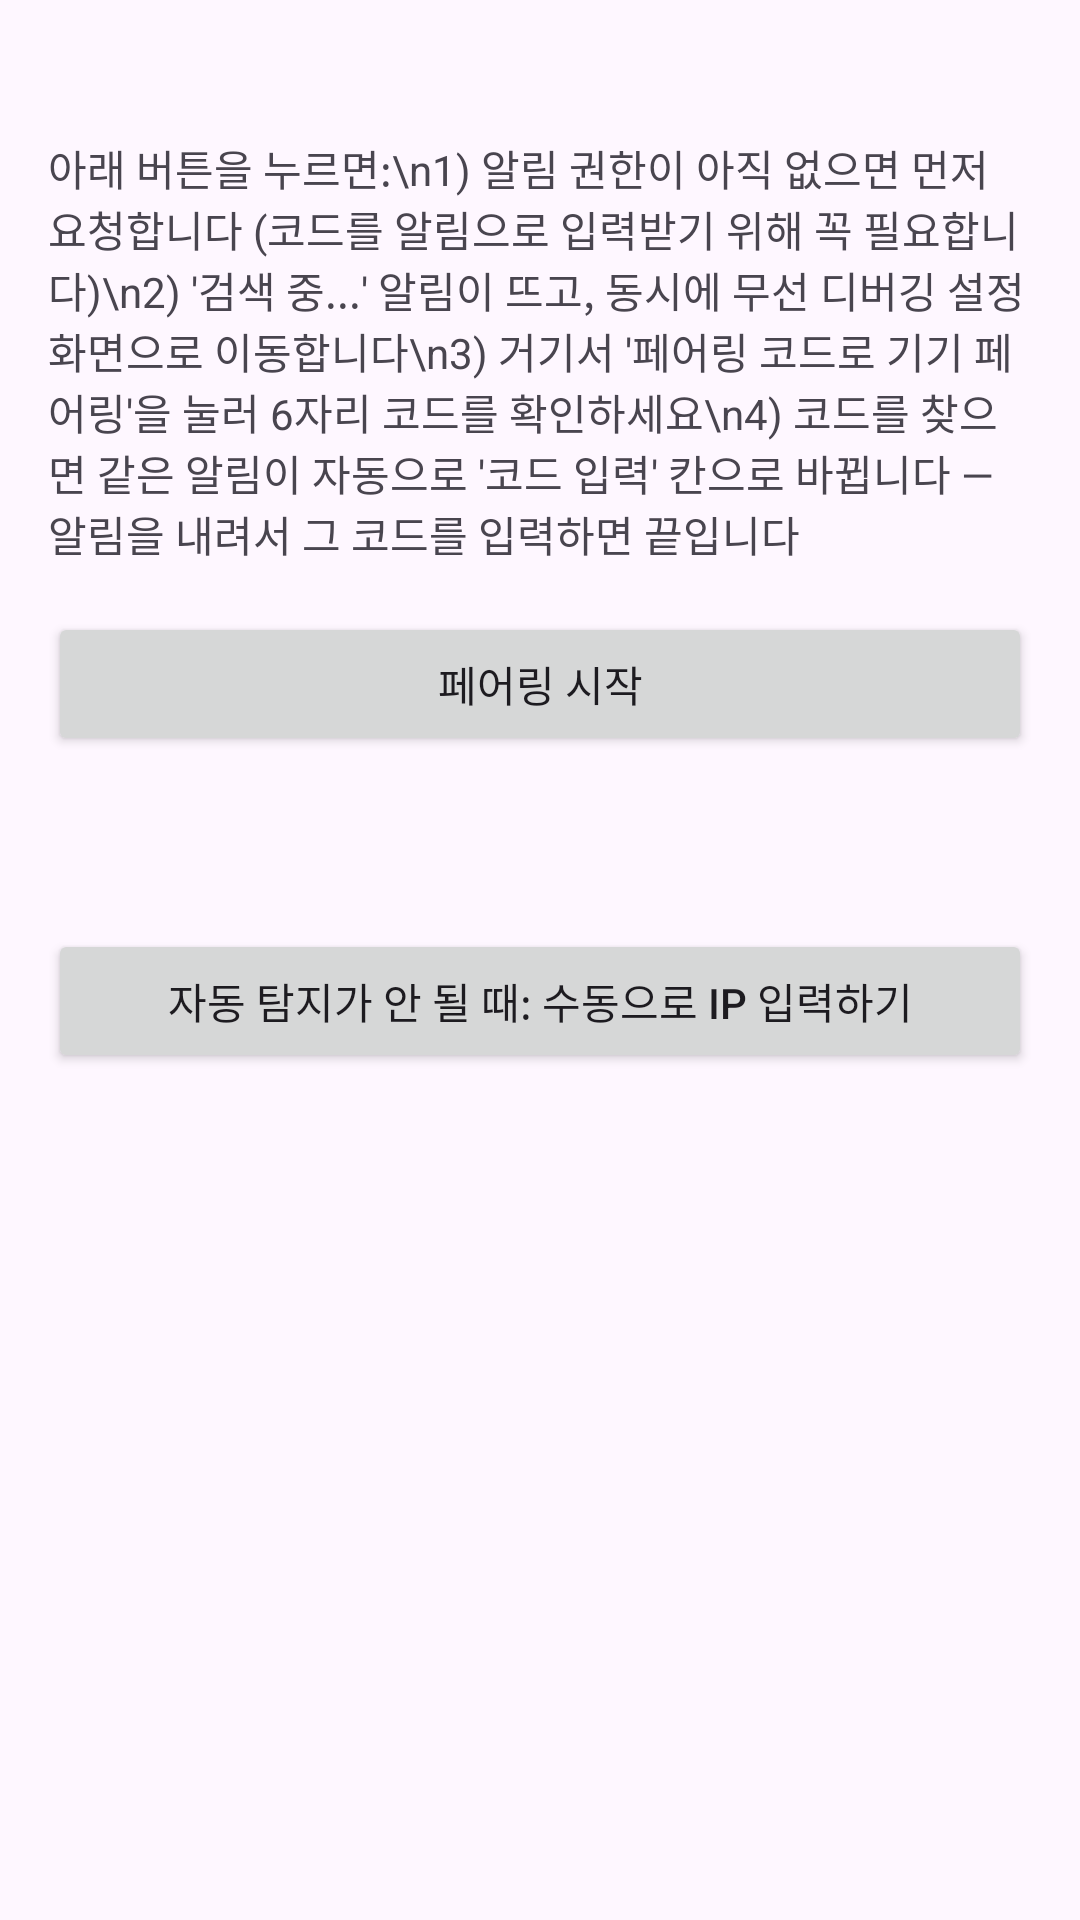

This screen was rendered from an Android layout file. Write that file and the resources it references.
<!-- AndroidManifest.xml: application theme Theme.Mtgakrpatcher -->
<!-- res/layout/activity_pairing.xml -->
<?xml version="1.0" encoding="utf-8"?>
<ScrollView xmlns:android="http://schemas.android.com/apk/res/android"
    android:layout_width="match_parent"
    android:layout_height="match_parent">

<LinearLayout
    android:layout_width="match_parent"
    android:layout_height="wrap_content"
    android:orientation="vertical"
    android:padding="16dp">

    <TextView
        android:id="@+id/devOptionsStatusText"
        android:layout_width="match_parent"
        android:layout_height="wrap_content"
        android:textSize="13sp"
        android:paddingBottom="12dp"
        android:text="" />

    <TextView
        android:layout_width="match_parent"
        android:layout_height="wrap_content"
        android:paddingBottom="16dp"
        android:text="아래 버튼을 누르면:\n1) 알림 권한이 아직 없으면 먼저 요청합니다 (코드를 알림으로 입력받기 위해 꼭 필요합니다)\n2) '검색 중...' 알림이 뜨고, 동시에 무선 디버깅 설정 화면으로 이동합니다\n3) 거기서 '페어링 코드로 기기 페어링'을 눌러 6자리 코드를 확인하세요\n4) 코드를 찾으면 같은 알림이 자동으로 '코드 입력' 칸으로 바뀝니다 — 알림을 내려서 그 코드를 입력하면 끝입니다" />

    <Button
        android:id="@+id/notifyInputButton"
        android:layout_width="match_parent"
        android:layout_height="wrap_content"
        android:layout_marginBottom="12dp"
        android:text="페어링 시작" />

    <TextView
        android:id="@+id/pairingStatusText"
        android:layout_width="match_parent"
        android:layout_height="wrap_content"
        android:layout_marginTop="4dp"
        android:textSize="13sp"
        android:fontFamily="monospace"
        android:text="" />

    <Button
        android:id="@+id/toggleManualButton"
        android:layout_width="match_parent"
        android:layout_height="wrap_content"
        android:layout_marginTop="24dp"
        android:text="자동 탐지가 안 될 때: 수동으로 IP 입력하기" />

    <LinearLayout
        android:id="@+id/manualSection"
        android:layout_width="match_parent"
        android:layout_height="wrap_content"
        android:orientation="vertical"
        android:visibility="gone">

        <TextView
            android:layout_width="match_parent"
            android:layout_height="wrap_content"
            android:layout_marginTop="12dp"
            android:text="1단계: 페어링 코드로 기기 페어링 화면에 표시된 IP:포트와 코드를 입력하세요."
            android:paddingBottom="8dp" />

        <EditText
            android:id="@+id/pairHostPortInput"
            android:layout_width="match_parent"
            android:layout_height="wrap_content"
            android:hint="페어링 IP:포트 (예: 192.168.0.5:41235)"
            android:inputType="text" />

        <EditText
            android:id="@+id/manualPairCodeInput"
            android:layout_width="match_parent"
            android:layout_height="wrap_content"
            android:hint="페어링 코드 (6자리 숫자)"
            android:inputType="number"
            android:maxLength="6" />

        <Button
            android:id="@+id/pairButton"
            android:layout_width="match_parent"
            android:layout_height="wrap_content"
            android:layout_marginTop="8dp"
            android:text="수동 페어링" />

        <TextView
            android:layout_width="match_parent"
            android:layout_height="wrap_content"
            android:layout_marginTop="16dp"
            android:text="2단계: 페어링 성공 후, 무선 디버깅 메인 화면에 표시되는 IP:포트(페어링 포트와 다름)를 입력하세요."
            android:paddingBottom="8dp" />

        <EditText
            android:id="@+id/connectHostPortInput"
            android:layout_width="match_parent"
            android:layout_height="wrap_content"
            android:hint="연결 IP:포트 (예: 192.168.0.5:37651)"
            android:inputType="text" />

        <Button
            android:id="@+id/connectButton"
            android:layout_width="match_parent"
            android:layout_height="wrap_content"
            android:layout_marginTop="8dp"
            android:text="수동 연결" />
    </LinearLayout>

</LinearLayout>
</ScrollView>
<!-- resources referenced by this layout -->
<resources>
  <style name="Theme.Mtgakrpatcher" parent="Base.Theme.Mtgakrpatcher" />
  <style name="Base.Theme.Mtgakrpatcher" parent="Theme.Material3.DayNight.NoActionBar">
          
          <item name="android:windowBackground">?android:attr/colorBackground</item>
      </style>
</resources>
